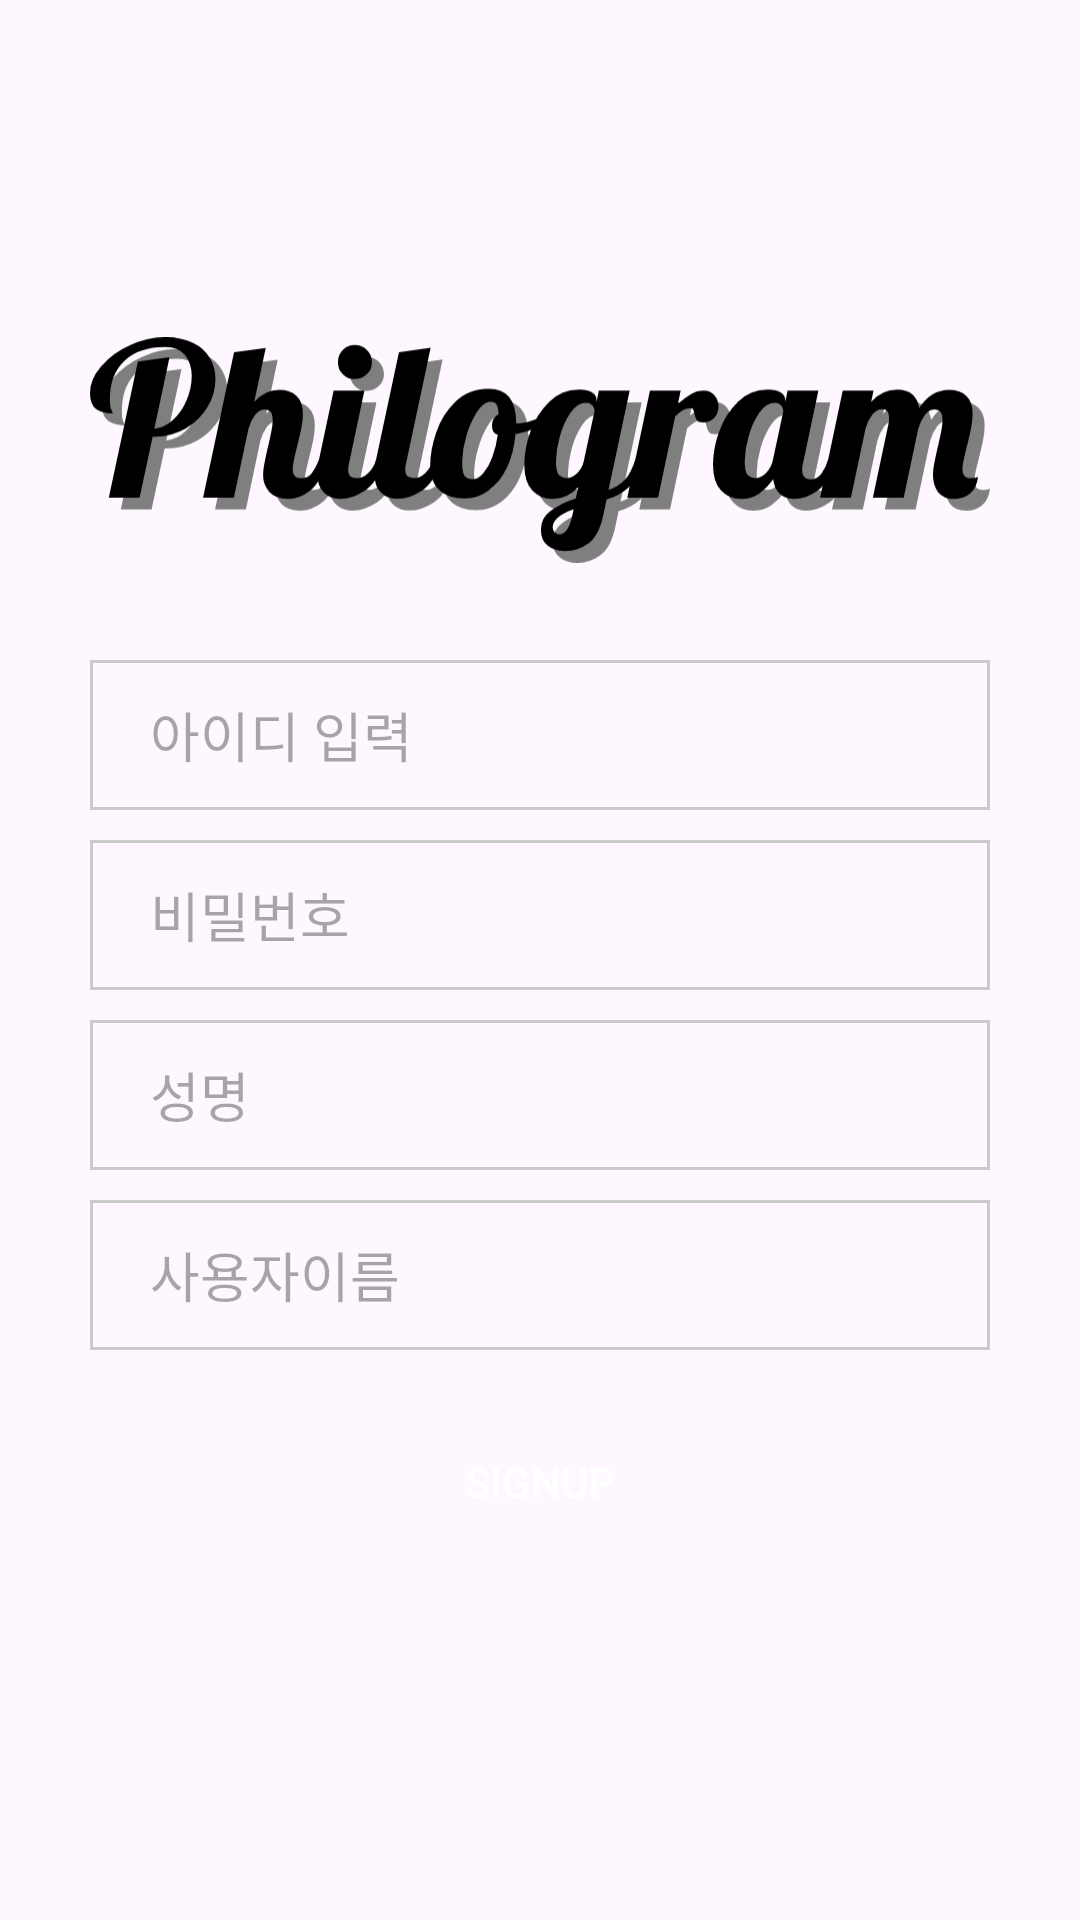

The Android layout XML behind this screen, and the referenced resources:
<!-- AndroidManifest.xml: application theme Theme.Philogram -->
<!-- res/layout/activity_signup.xml -->
<?xml version="1.0" encoding="utf-8"?>
<androidx.constraintlayout.widget.ConstraintLayout xmlns:android="http://schemas.android.com/apk/res/android"
    xmlns:app="http://schemas.android.com/apk/res-auto"
    xmlns:tools="http://schemas.android.com/tools"
    android:layout_width="match_parent"
    android:layout_height="match_parent"
    tools:context=".SignupActivity">

    <ScrollView
        android:layout_width="match_parent"
        android:layout_height="match_parent">

        <LinearLayout
            android:layout_width="match_parent"
            android:layout_height="wrap_content"
            android:gravity="center"
            android:orientation="vertical">

            <ImageView
                android:id="@+id/txt_logo_b"
                android:layout_width="300dp"
                android:layout_height="100dp"
                android:layout_marginTop="100dp"
                android:src="@drawable/txt_philogram"
                app:layout_constraintEnd_toEndOf="parent"
                app:layout_constraintStart_toStartOf="parent"
                app:layout_constraintTop_toTopOf="parent" />

            <EditText
                android:id="@+id/edt_id"
                android:layout_width="300dp"
                android:layout_height="50dp"
                android:layout_marginTop="20dp"
                android:background="@drawable/edge"
                android:hint="아이디 입력"
                android:paddingLeft="20dp"
                app:layout_constraintEnd_toEndOf="parent"
                app:layout_constraintStart_toStartOf="parent"
                app:layout_constraintTop_toBottomOf="@id/txt_logo_b" />

            <EditText
                android:id="@+id/edt_pw"
                android:layout_width="300dp"
                android:layout_height="50dp"
                android:layout_marginTop="10dp"
                android:background="@drawable/edge"
                android:hint="비밀번호"
                android:inputType="textPassword"
                android:paddingLeft="20dp"
                app:layout_constraintEnd_toEndOf="parent"
                app:layout_constraintStart_toStartOf="parent"
                app:layout_constraintTop_toBottomOf="@id/edt_nickname" />

            <EditText
                android:id="@+id/edt_name"
                android:layout_width="300dp"
                android:layout_height="50dp"
                android:layout_marginTop="10dp"
                android:background="@drawable/edge"
                android:hint="성명"
                android:paddingLeft="20dp"
                app:layout_constraintEnd_toEndOf="parent"
                app:layout_constraintStart_toStartOf="parent"
                app:layout_constraintTop_toBottomOf="@id/edt_id" />

            <EditText
                android:id="@+id/edt_nickname"
                android:layout_width="300dp"
                android:layout_height="50dp"
                android:layout_marginTop="10dp"
                android:background="@drawable/edge"
                android:hint="사용자이름"
                android:paddingLeft="20dp"
                app:layout_constraintEnd_toEndOf="parent"
                app:layout_constraintStart_toStartOf="parent"
                app:layout_constraintTop_toBottomOf="@id/edt_name" />

            <androidx.appcompat.widget.AppCompatButton
                android:id="@+id/btn_signup"
                android:layout_width="300dp"
                android:layout_height="wrap_content"
                android:layout_marginTop="20dp"
                android:layout_marginBottom="50dp"
                android:background="@drawable/btn_selector"
                android:text="SignUp"
                android:textColor="@color/white"
                app:layout_constraintEnd_toEndOf="parent"
                app:layout_constraintStart_toStartOf="parent"
                app:layout_constraintTop_toBottomOf="@id/edt_pw" />
        </LinearLayout>
    </ScrollView>

</androidx.constraintlayout.widget.ConstraintLayout>
<!-- resources referenced by this layout -->
<resources>
  <color name="white">#FFFFFFFF</color>
  <!-- drawable edge (drawable) -->
  <?xml version="1.0" encoding="utf-8"?>
  <layer-list xmlns:android="http://schemas.android.com/apk/res/android">
      <item>
          <shape android:shape="rectangle">
              <stroke android:width="1dp" android:color="#CACACA"/>
              <solid android:color="@color/transparent"/>
          </shape>
      </item>
  
  </layer-list>
  <!-- drawable txt_philogram: vector/xml drawable (drawable, 12171 chars, omitted) -->
  <style name="Theme.Philogram" parent="Base.Theme.Philogram" />
  <color name="transparent">#00000000</color>
  <style name="Base.Theme.Philogram" parent="Theme.Material3.DayNight.NoActionBar">
          <item name="android:statusBarColor">@android:color/transparent</item>
          <item name="android:windowLightStatusBar">true</item>
      </style>
</resources>
